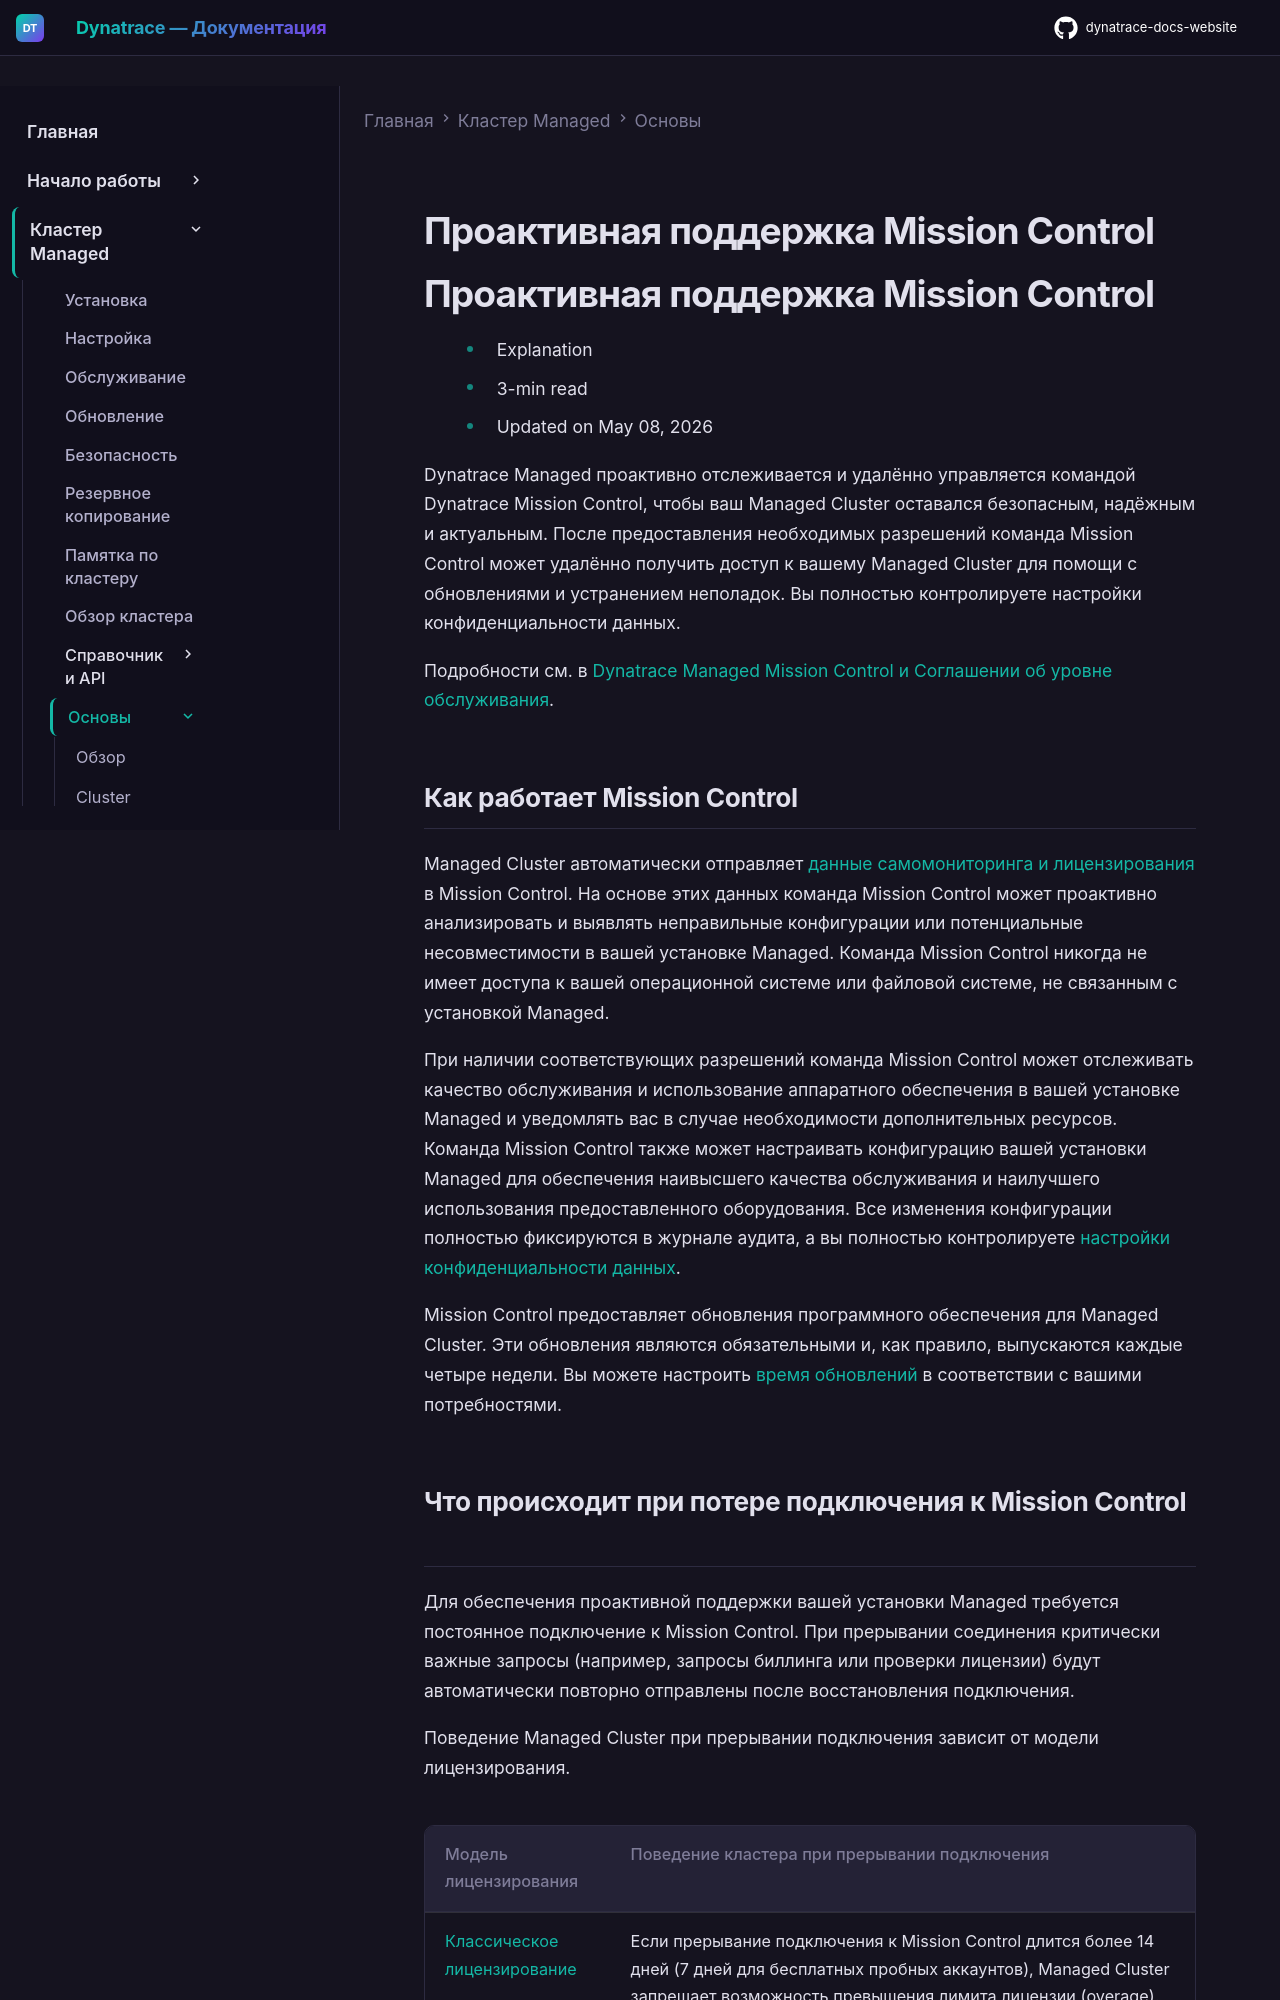

repository: Yerkebulan-Ardabayev/dynatrace-docs-website · page: managed-ru/managed-cluster/basics/mission-control-proactive-support/index.html · generator: mkdocs

---
title: Проактивная поддержка Mission Control
source: https://docs.dynatrace.com/managed/managed-cluster/basics/mission-control-proactive-support
scraped: 2026-05-12T11:08:25.759496
---

# Проактивная поддержка Mission Control

# Проактивная поддержка Mission Control

* Explanation
* 3-min read
* Updated on May 08, 2026

Dynatrace Managed проактивно отслеживается и удалённо управляется командой Dynatrace Mission Control, чтобы ваш Managed Cluster оставался безопасным, надёжным и актуальным. После предоставления необходимых разрешений команда Mission Control может удалённо получить доступ к вашему Managed Cluster для помощи с обновлениями и устранением неполадок. Вы полностью контролируете настройки конфиденциальности данных.

Подробности см. в [Dynatrace Managed Mission Control и Соглашении об уровне обслуживания](https://www.dynatrace.com/company/trust-center/sla/managed/?_ga=2.93129118.22206741.1563254436-509254238.1563254436).

## Как работает Mission Control

Managed Cluster автоматически отправляет [данные самомониторинга и лицензирования](/managed/managed-cluster/basics/mission-control-data-exchange "Review the data your Managed Cluster exchanges with Mission Control and the available opt-out options for each data category.") в Mission Control. На основе этих данных команда Mission Control может проактивно анализировать и выявлять неправильные конфигурации или потенциальные несовместимости в вашей установке Managed. Команда Mission Control никогда не имеет доступа к вашей операционной системе или файловой системе, не связанным с установкой Managed.

При наличии соответствующих разрешений команда Mission Control может отслеживать качество обслуживания и использование аппаратного обеспечения в вашей установке Managed и уведомлять вас в случае необходимости дополнительных ресурсов. Команда Mission Control также может настраивать конфигурацию вашей установки Managed для обеспечения наивысшего качества обслуживания и наилучшего использования предоставленного оборудования. Все изменения конфигурации полностью фиксируются в журнале аудита, а вы полностью контролируете [настройки конфиденциальности данных](/managed/managed-cluster/configuration/configure-cluster-preferences "Configure cluster preferences and privacy settings").

Mission Control предоставляет обновления программного обеспечения для Managed Cluster. Эти обновления являются обязательными и, как правило, выпускаются каждые четыре недели. Вы можете настроить [время обновлений](/managed/managed-cluster/operation/update-cluster "Learn how to update a Managed cluster and how to schedule an automatic update.") в соответствии с вашими потребностями.
